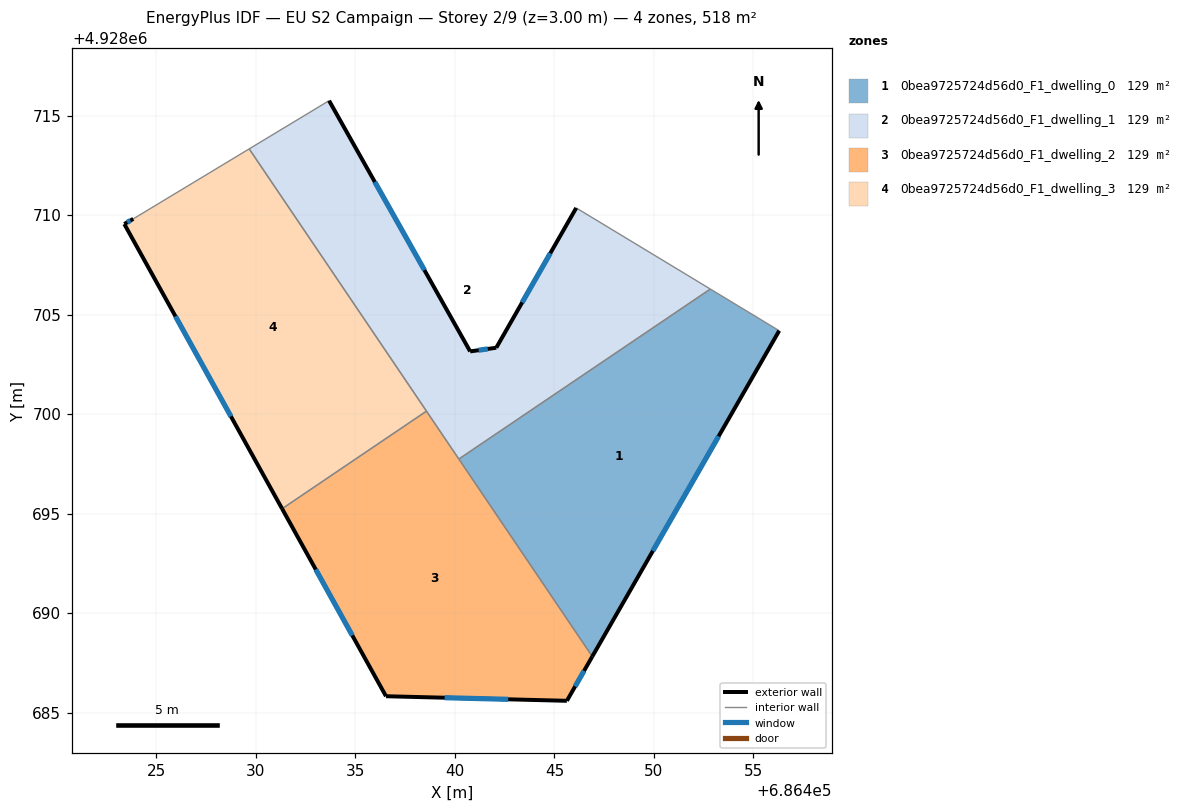
=== STOREY PLAN SPEC (per zone: floor XY polygon, exterior-wall plan segments, windows/doors) ===
zone 1: 0bea9725724d56d0_F1_dwelling_0  (129.5 m²)
  floor: (686446.90, 4928687.82) (686456.30, 4928704.19) (686452.83, 4928706.28) (686440.20, 4928697.74)
  exterior wall: (686456.30, 4928704.19) – (686446.90, 4928687.82)  [18.9 m]
    window: (686453.25, 4928698.88) – (686449.95, 4928693.12)  [7.0 m²]
  interior walls: 3
zone 2: 0bea9725724d56d0_F1_dwelling_1  (129.5 m²)
  floor: (686452.83, 4928706.28) (686446.09, 4928710.36) (686442.08, 4928703.33) (686440.77, 4928703.15) (686433.68, 4928715.75) (686429.66, 4928713.32) (686440.20, 4928697.74)
  exterior wall: (686433.68, 4928715.75) – (686440.77, 4928703.15)  [14.5 m]
    window: (686435.97, 4928711.66) – (686438.47, 4928707.23)  [5.4 m²]
  exterior wall: (686440.77, 4928703.15) – (686442.08, 4928703.33)  [1.3 m]
    window: (686441.19, 4928703.21) – (686441.65, 4928703.27)  [0.5 m²]
  exterior wall: (686442.08, 4928703.33) – (686446.09, 4928710.36)  [8.1 m]
    window: (686443.38, 4928705.61) – (686444.79, 4928708.08)  [3.0 m²]
  interior walls: 5
zone 3: 0bea9725724d56d0_F1_dwelling_2  (129.5 m²)
  floor: (686445.62, 4928685.59) (686446.90, 4928687.82) (686438.57, 4928700.14) (686431.31, 4928695.24) (686436.54, 4928685.82)
  exterior wall: (686445.62, 4928685.59) – (686436.54, 4928685.82)  [9.1 m]
    window: (686442.68, 4928685.66) – (686439.48, 4928685.74)  [3.4 m²]
  exterior wall: (686436.54, 4928685.82) – (686431.31, 4928695.24)  [10.8 m]
    window: (686434.84, 4928688.87) – (686433.01, 4928692.19)  [4.0 m²]
  exterior wall: (686446.90, 4928687.82) – (686445.62, 4928685.59)  [2.6 m]
    window: (686446.49, 4928687.09) – (686446.04, 4928686.31)  [1.0 m²]
  interior walls: 3
zone 4: 0bea9725724d56d0_F1_dwelling_3  (129.5 m²)
  floor: (686438.57, 4928700.14) (686429.66, 4928713.32) (686423.83, 4928709.81) (686423.39, 4928709.55) (686431.31, 4928695.24)
  exterior wall: (686431.31, 4928695.24) – (686423.39, 4928709.55)  [16.4 m]
    window: (686428.74, 4928699.88) – (686425.96, 4928704.91)  [6.1 m²]
  exterior wall: (686423.39, 4928709.55) – (686423.83, 4928709.81)  [0.5 m]
    window: (686423.53, 4928709.63) – (686423.69, 4928709.72)  [0.2 m²]
  interior walls: 3

=== DERIVED (storey summary) ===
Building: EU S2 Campaign
Storey: 2 of 9  (floor level z = 3.00 m)
Storey gross floor area: 518.0 m²
Zones on this storey: 4
  - 0bea9725724d56d0_F1_dwelling_0: floor 129.5 m²; exterior wall 18.9 m (56.6 m²); 1 window(s) 7.0 m²; WWR 12.4%
  - 0bea9725724d56d0_F1_dwelling_1: floor 129.5 m²; exterior wall 23.9 m (71.6 m²); 3 window(s) 8.9 m²; WWR 12.4%
  - 0bea9725724d56d0_F1_dwelling_2: floor 129.5 m²; exterior wall 22.4 m (67.3 m²); 3 window(s) 8.3 m²; WWR 12.4%
  - 0bea9725724d56d0_F1_dwelling_3: floor 129.5 m²; exterior wall 16.9 m (50.6 m²); 2 window(s) 6.3 m²; WWR 12.4%
Zone adjacency (shared interzone walls):
  - 0bea9725724d56d0_F1_dwelling_0 ↔ 0bea9725724d56d0_F1_dwelling_1
  - 0bea9725724d56d0_F1_dwelling_0 ↔ 0bea9725724d56d0_F1_dwelling_2
  - 0bea9725724d56d0_F1_dwelling_1 ↔ 0bea9725724d56d0_F1_dwelling_2
  - 0bea9725724d56d0_F1_dwelling_1 ↔ 0bea9725724d56d0_F1_dwelling_3
  - 0bea9725724d56d0_F1_dwelling_2 ↔ 0bea9725724d56d0_F1_dwelling_3